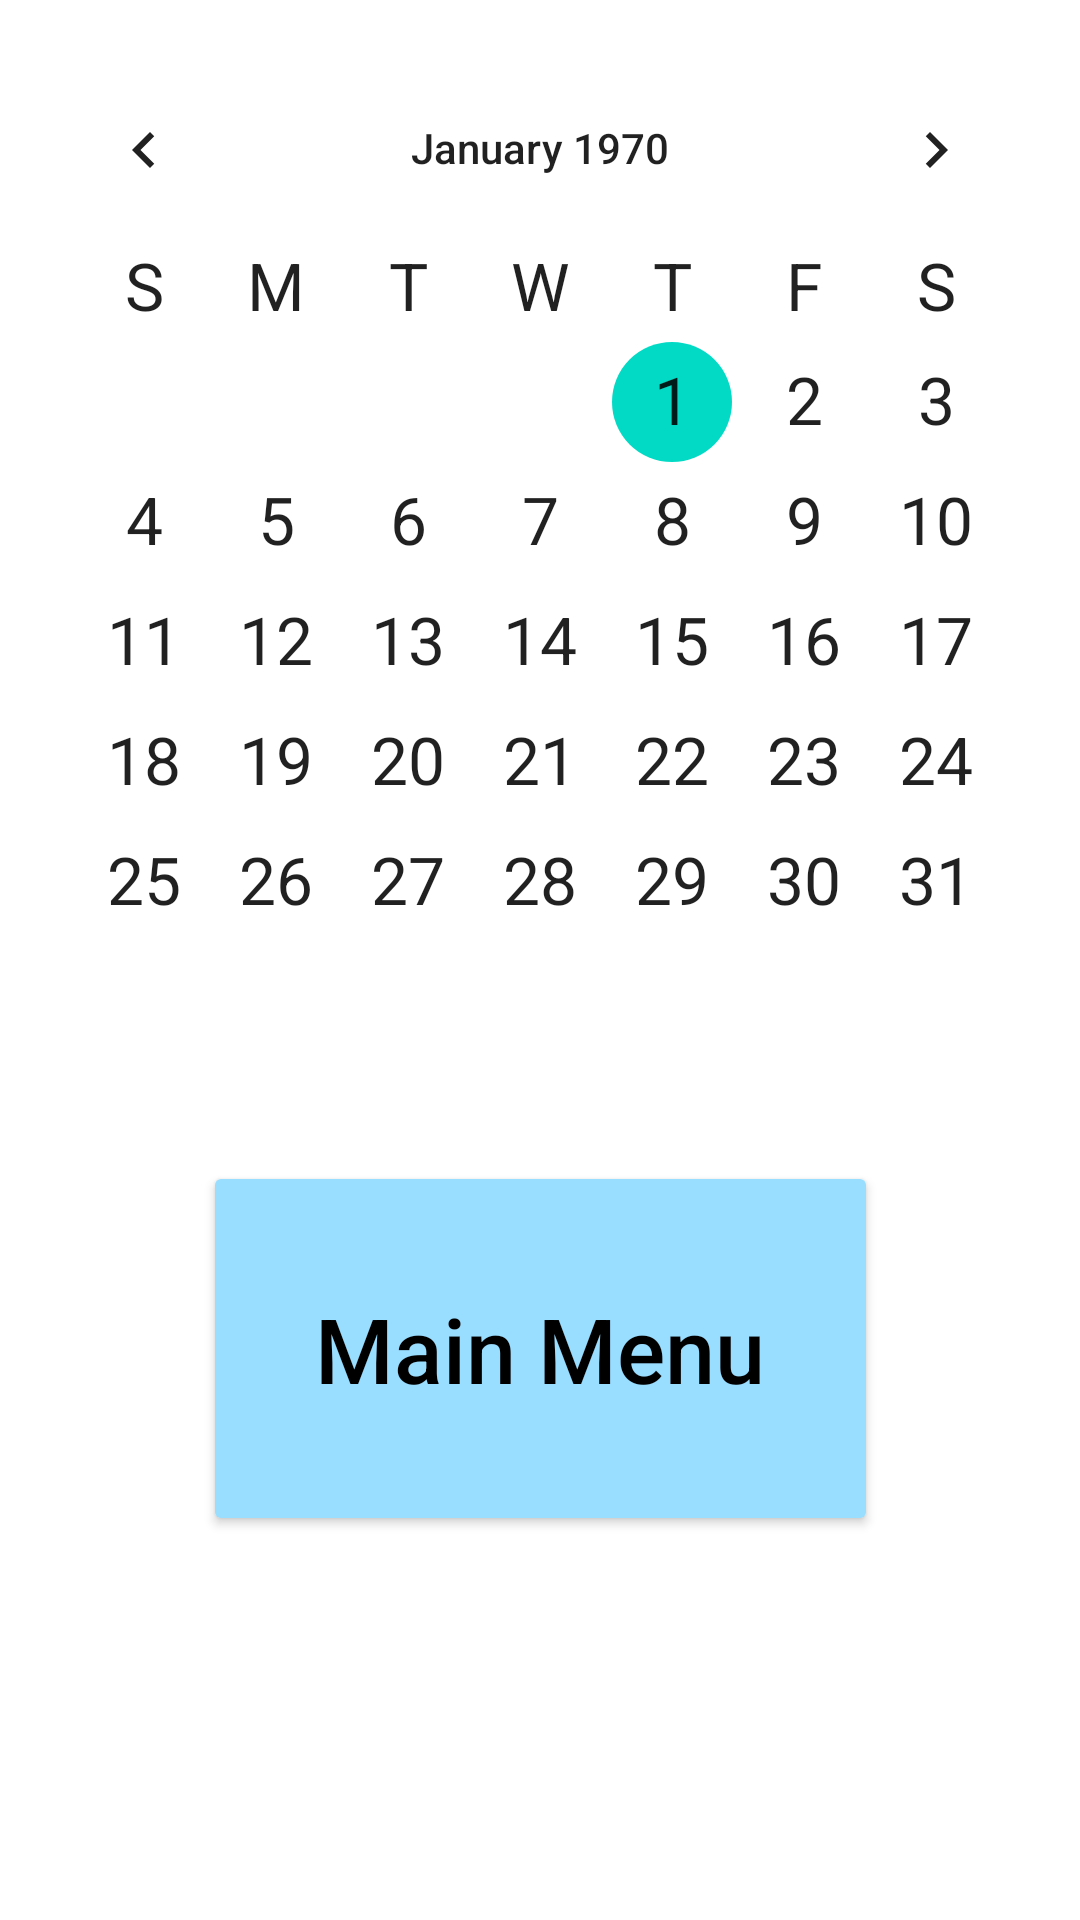

Android layout source for this screen:
<!-- AndroidManifest.xml: application theme Theme.PillBuddy -->
<!-- res/layout/activity_calendar_page.xml -->
<?xml version="1.0" encoding="utf-8"?>
<androidx.constraintlayout.widget.ConstraintLayout xmlns:android="http://schemas.android.com/apk/res/android"
    xmlns:app="http://schemas.android.com/apk/res-auto"
    xmlns:tools="http://schemas.android.com/tools"
    android:layout_width="match_parent"
    android:layout_height="match_parent"
    tools:context=".CalendarPage">

    <Button
        android:id="@+id/button14"
        android:layout_width="225dp"
        android:layout_height="125dp"
        android:layout_marginBottom="128dp"
        android:fontFamily="sans-serif-medium"
        android:onClick="calendarToHomeButton"
        android:text="@string/main_menu_button"
        android:textAllCaps="false"
        android:textColor="#000000"
        android:textSize="30sp"
        app:backgroundTint="#99DDFF"
        app:cornerRadius="5dp"
        app:layout_constraintBottom_toBottomOf="parent"
        app:layout_constraintEnd_toEndOf="parent"
        app:layout_constraintStart_toStartOf="parent"
        app:strokeColor="#000000"
        app:strokeWidth="2dp" />

    <CalendarView
        android:id="@+id/calendarView"
        android:layout_width="wrap_content"
        android:layout_height="wrap_content"
        android:layout_marginTop="16dp"
        android:dateTextAppearance="@style/TextAppearance.AppCompat.Large"
        android:weekDayTextAppearance="@style/TextAppearance.AppCompat.Large"
        app:layout_constraintEnd_toEndOf="parent"
        app:layout_constraintHorizontal_bias="0.491"
        app:layout_constraintStart_toStartOf="parent"
        app:layout_constraintTop_toTopOf="parent" />
</androidx.constraintlayout.widget.ConstraintLayout>
<!-- resources referenced by this layout -->
<resources>
  <string name="main_menu_button">Main Menu</string>
  <style name="Theme.PillBuddy" parent="Theme.MaterialComponents.DayNight.DarkActionBar">
          
          <item name="colorPrimary">@color/purple_500</item>
          <item name="colorPrimaryVariant">@color/purple_700</item>
          <item name="colorOnPrimary">@color/white</item>
          
          <item name="colorSecondary">@color/teal_200</item>
          <item name="colorSecondaryVariant">@color/teal_700</item>
          <item name="colorOnSecondary">@color/black</item>
          
          <item name="android:statusBarColor" tools:targetApi="l">?attr/colorPrimaryVariant</item>
          
      </style>
  <!-- not gathered from this repository: default colours our renderer supplied (Android Studio template values) -->
  <color name="purple_500">#FF6200EE</color>
  <color name="purple_700">#FF3700B3</color>
  <color name="teal_200">#FF03DAC5</color>
  <color name="teal_700">#FF018786</color>
  <color name="black">#FF000000</color>
  <color name="white">#FFFFFFFF</color>
</resources>
